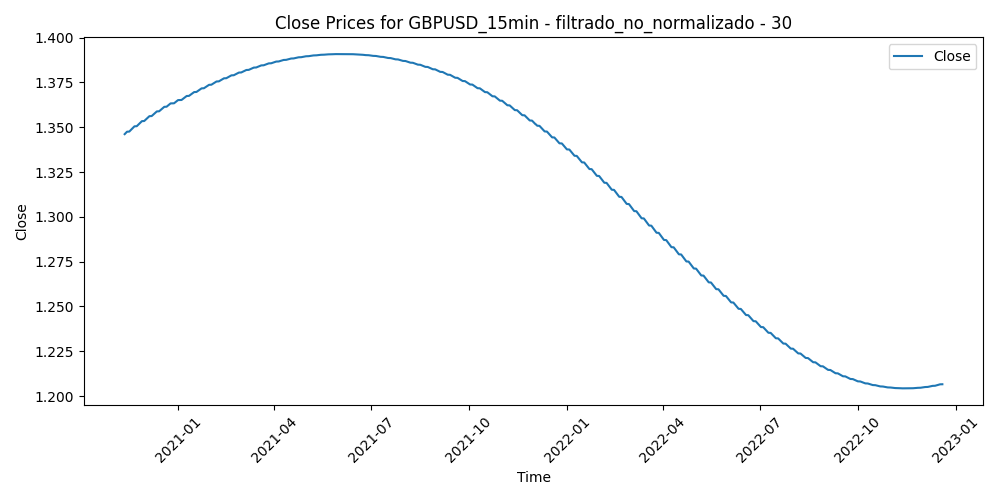

Data behind this chart, as committed beside it:
Time, Close, Volume, diferencia_media_30
2020-11-11 18:30:00, 1.346, 1191, 0.002978
2020-11-11 18:45:00, 1.346, 1184, 0.003004
2020-11-11 19:00:00, 1.346, 717, 0.003012
2020-11-11 19:15:00, 1.346, 890, 0.002183
2020-11-11 19:30:00, 1.346, 802, 0.001347
2020-11-11 19:45:00, 1.346, 798, 0.002506
2020-11-11 20:00:00, 1.346, 690, 0.00139
2020-11-11 20:15:00, 1.346, 585, 0.001398
2020-11-11 20:30:00, 1.346, 453, 0.001244
2020-11-11 20:45:00, 1.346, 721, 0.0006433
2020-11-11 21:00:00, 1.346, 626, 0.0002507
2020-11-11 21:15:00, 1.346, 612, 0.0005247
2020-11-11 21:30:00, 1.346, 668, 0.000254
2020-11-11 21:45:00, 1.346, 892, 0.000206
2020-11-11 22:00:00, 1.346, 525, 0.0005703
2020-11-11 22:15:00, 1.346, 456, 0.0006243
2020-11-11 22:30:00, 1.346, 474, 0.000441
2020-11-11 22:45:00, 1.346, 675, -0.0005133
2020-11-11 23:00:00, 1.346, 426, -0.00058
2020-11-11 23:15:00, 1.346, 216, -0.001042
2020-11-11 23:30:00, 1.346, 235, -0.001023
2020-11-11 23:45:00, 1.346, 288, -0.001431
2020-11-12 00:00:00, 1.346, 84, -0.0008927
2020-11-12 00:15:00, 1.346, 30, -0.0005433
2020-11-12 00:30:00, 1.346, 110, -0.001132
2020-11-12 00:45:00, 1.346, 51, -0.001095
2020-11-12 01:00:00, 1.346, 369, -0.001273
2020-11-12 01:15:00, 1.346, 160, -0.001374
2020-11-12 01:30:00, 1.346, 239, -0.0007887
2020-11-12 01:45:00, 1.346, 307, -0.0009063
2020-11-12 02:00:00, 1.346, 498, -0.0002807
2020-11-12 02:15:00, 1.346, 323, -0.000302
2020-11-12 02:30:00, 1.346, 305, -0.0002767
2020-11-12 02:45:00, 1.346, 392, -0.0004557
2020-11-12 03:00:00, 1.346, 757, -0.0005823
2020-11-12 03:15:00, 1.346, 710, -0.0008143
2020-11-12 03:30:00, 1.346, 592, -0.000459
2020-11-12 03:45:00, 1.346, 535, -0.0001957
2020-11-12 04:00:00, 1.346, 604, -0.0001137
2020-11-12 04:15:00, 1.346, 426, 2.0333333333288905e-05
2020-11-12 04:30:00, 1.346, 396, -9.933333333345118e-05
2020-11-12 04:45:00, 1.346, 448, 0.000381
2020-11-12 05:00:00, 1.346, 474, 0.0005997
2020-11-12 05:15:00, 1.346, 398, 0.0001067
2020-11-12 05:30:00, 1.346, 482, 0.0005447
2020-11-12 05:45:00, 1.346, 286, 0.0004797
2020-11-12 06:00:00, 1.346, 364, 0.000675
2020-11-12 06:15:00, 1.346, 387, 0.000758
2020-11-12 06:30:00, 1.346, 407, 0.001147
2020-11-12 06:45:00, 1.346, 466, 0.001345
2020-11-12 07:00:00, 1.346, 600, 0.0009473
2020-11-12 07:15:00, 1.346, 533, 0.000808
2020-11-12 07:30:00, 1.346, 464, 0.000989
2020-11-12 07:45:00, 1.346, 447, 0.000961
2020-11-12 08:00:00, 1.346, 721, 0.001656
2020-11-12 08:15:00, 1.346, 876, 0.00248
2020-11-12 08:30:00, 1.346, 789, 0.00279
2020-11-12 08:45:00, 1.346, 728, 0.002471
2020-11-12 09:00:00, 1.346, 1005, 0.001807
2020-11-12 09:15:00, 1.346, 967, 0.002722
... 52,197 more rows
